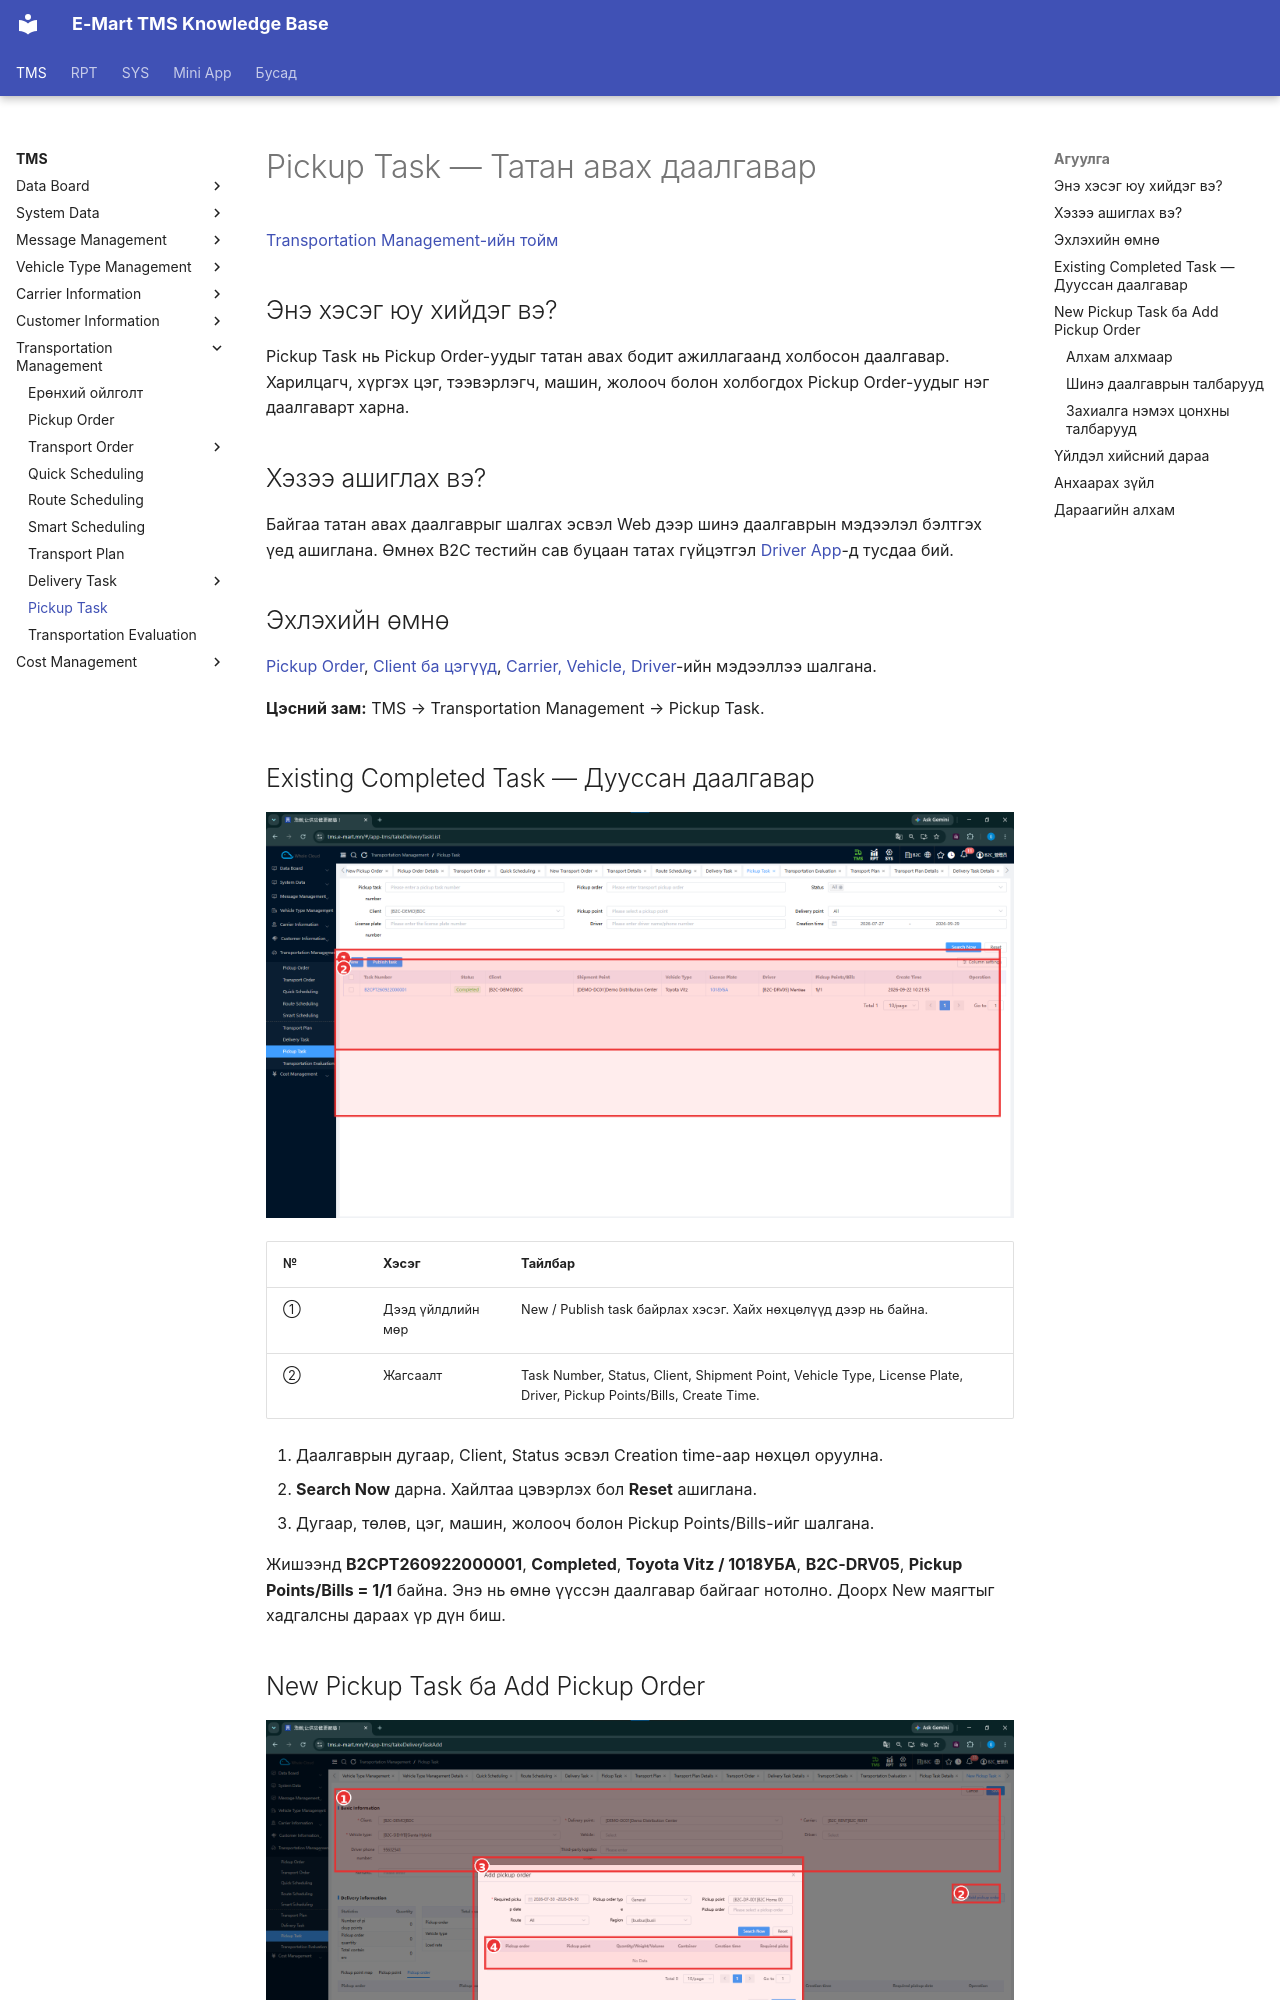

repository: ikhgurval-stack/tms_user_guide · page: tms/transportation-management/pickup-task/index.html · generator: mkdocs

# Pickup Task — Татан авах даалгавар

[Transportation Management-ийн тойм](../transportation-management.md)

## Энэ хэсэг юу хийдэг вэ?

Pickup Task нь Pickup Order-уудыг татан авах бодит ажиллагаанд холбосон даалгавар. Харилцагч, хүргэх цэг, тээвэрлэгч, машин, жолооч болон холбогдох Pickup Order-уудыг нэг даалгаварт харна.

## Хэзээ ашиглах вэ?

Байгаа татан авах даалгаврыг шалгах эсвэл Web дээр шинэ даалгаврын мэдээлэл бэлтгэх үед ашиглана. Өмнөх B2C тестийн сав буцаан татах гүйцэтгэл [Driver App](../../execution/index.md)-д тусдаа бий.

## Эхлэхийн өмнө

[Pickup Order](pickup-order.md), [Client ба цэгүүд](../customer-information.md), [Carrier, Vehicle, Driver](../carrier-information.md)-ийн мэдээллээ шалгана.

**Цэсний зам:** TMS → Transportation Management → Pickup Task.

## Existing Completed Task — Дууссан даалгавар

![Pickup Task жагсаалтад нэг сав татан авсан Completed даалгавар харагдах байдал](../../assets/images/screenshots/tms/transportation-management/pickup-task/01-pickup-task-completed-list.png)

| № | Хэсэг | Тайлбар |
|---|---|---|
| ① | Дээд үйлдлийн мөр | New / Publish task байрлах хэсэг. Хайх нөхцөлүүд дээр нь байна. |
| ② | Жагсаалт | Task Number, Status, Client, Shipment Point, Vehicle Type, License Plate, Driver, Pickup Points/Bills, Create Time. |

1. Даалгаврын дугаар, Client, Status эсвэл Creation time-аар нөхцөл оруулна.
2. **Search Now** дарна. Хайлтаа цэвэрлэх бол **Reset** ашиглана.
3. Дугаар, төлөв, цэг, машин, жолооч болон Pickup Points/Bills-ийг шалгана.

Жишээнд **B2CPT260922000001**, **Completed**, **Toyota Vitz / 1018УБА**, **B2C-DRV05**, **Pickup Points/Bills = 1/1** байна. Энэ нь өмнө үүссэн даалгавар байгааг нотолно. Доорх New маягтыг хадгалсны дараах үр дүн биш.
